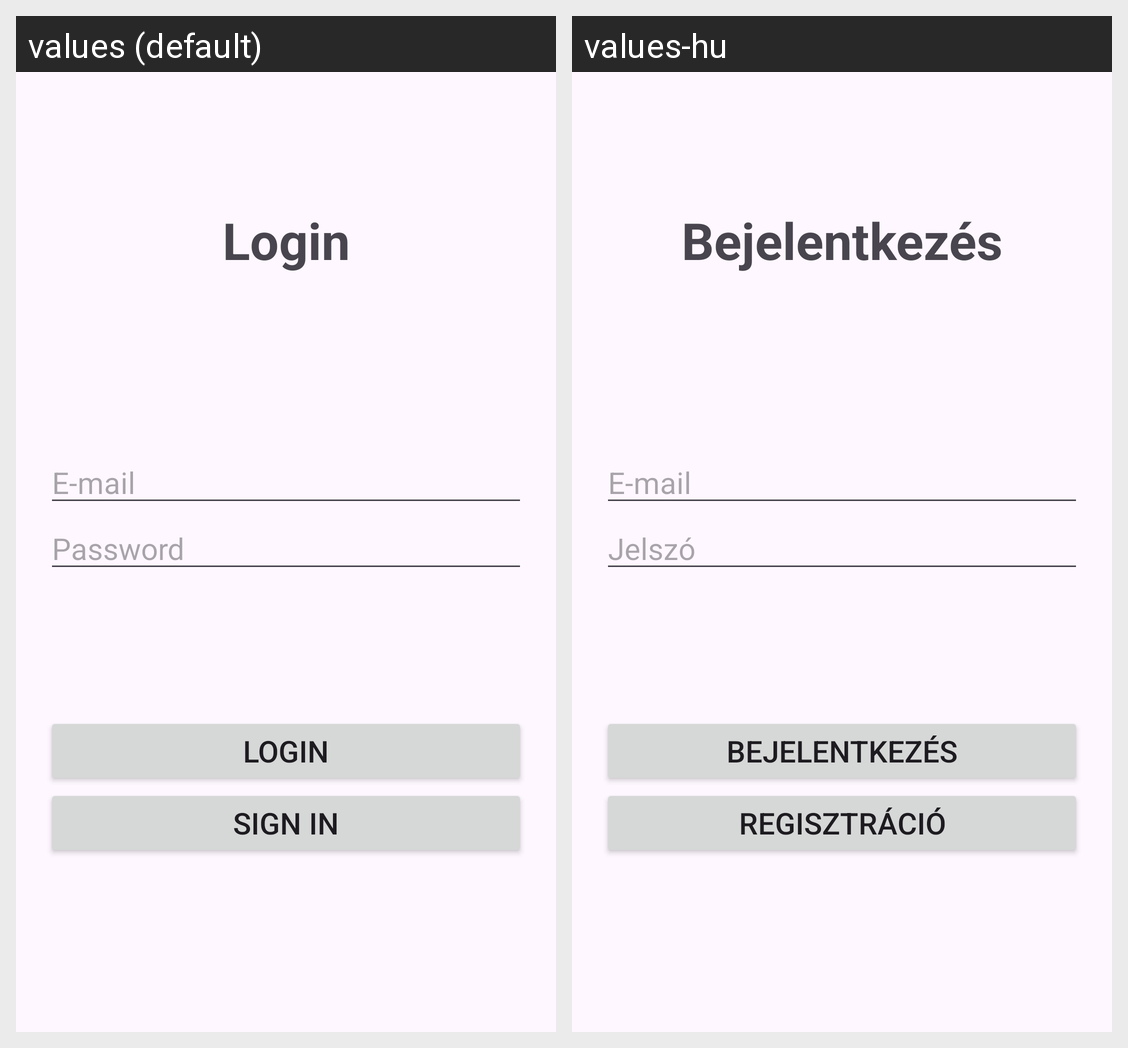

Strings drawn on this Android screen and how each of the app's shown locales translates them:
Android screen res/layout/activity_main.xml rendered under 2 locales, left to right: values (default), values-hu. Device: Nexus 5 (rendered at 1080×1920; each locale shown at half size, 540×960, under a caption strip naming it); theme Theme.BKVTickets.
Strings drawn on this screen, with the default value and each locale's value (text and hints the layout hard-codes, and strings that could not be matched under every locale, appear in the picture but are not listed):

login
  values: Login
  values-hu: Bejelentkezés

e_mail
  values: E-mail
  values-hu: E-mail

password
  values: Password
  values-hu: Jelszó

sign_in
  values: Sign in
  values-hu: Regisztráció
